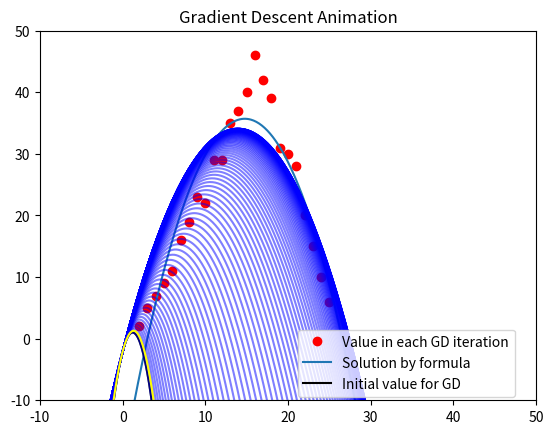

This figure's Python source:
import numpy as np 
import matplotlib.pyplot as plt
import matplotlib.animation as animation

# Functions
def cost(x):
    return 0.5/N * np.linalg.norm((b - A@x), 2)**2

def grad(x):
    return 1/N * A.T @ (A@x - b)

def gradient_descent(x_init,learning_rate,iteration):
    x_list = [x_init]
    for i in range(iteration):
        x_new = x_list[-1] - learning_rate*grad(x_list[-1])
        if np.linalg.norm(grad(x_new),2)/N < 0.5:
            break
        x_list.append(x_new)
    return x_list


# random data
A = np.array([[2,3,4,5,6,7,8,9,10,11,12,13,14,15,16,17,18,19,20,21,22,23,24,25]]).T
b = np.array([[2,5,7,9,11,16,19,23,22,29,29,35,37,40,46,42,39,31,30,28,20,15,10,6]]).T


# draw data
fig1 = plt.figure('Animation')
ax = plt.axes(xlim=(-10,50), ylim=(-10,50))
plt.plot(A,b,'ro')

# Add A^2 and ones to A
N = A.shape[0]
A = np.hstack((A**2, A, np.ones((N, 1))))

# use formula
x = np.linalg.inv(A.T@A)@A.T@b

# create 1000 points in x-axis
x0_gd = np.linspace(-50,60,1000).T
y0_formula = x[0]*x0_gd**2 + x[1]*x0_gd + x[2]
plt.plot(x0_gd, y0_formula)


# random initial parabol
# x0_init = np.array([[-.1],[5.],[-7.]])  # a,b,c
x0_init = np.array([[ -2.1],[ 5.1],[-2.1]])
y0_init = x0_init[0][0]*x0_gd**2 + x0_init[1][0]*x0_gd + x0_init[2][0]
plt.plot(x0_gd,y0_init,color='black')

learning_rate = 0.000001
iteration = 1000

# GD
x_list = gradient_descent(x0_init,learning_rate,iteration)

print(len(x_list))

# plot x_list
for i in range(len(x_list)):
    y0_x_list = x_list[i][0]*x0_gd**2 + x_list[i][1]*x0_gd + x_list[i][2]
    plt.plot(x0_gd,y0_x_list,color='blue',alpha=0.5)


# draw animation
line , = ax.plot([], [], color='yellow')
def update(i):
    y0_gd = x_list[i][0]*x0_gd**2 + x_list[i][1]*x0_gd + x_list[i][2]
    line.set_data(x0_gd, y0_gd)
    return line,

iters = np.arange(1,len(x_list),1)
line_animation = animation.FuncAnimation(fig1,update,iters,interval=20,blit=True)

# legend for graph
plt.legend(('Value in each GD iteration','Solution by formula','Initial value for GD'), loc=(0.52,0.01))

# tile
plt.title('Gradient Descent Animation')
plt.show()